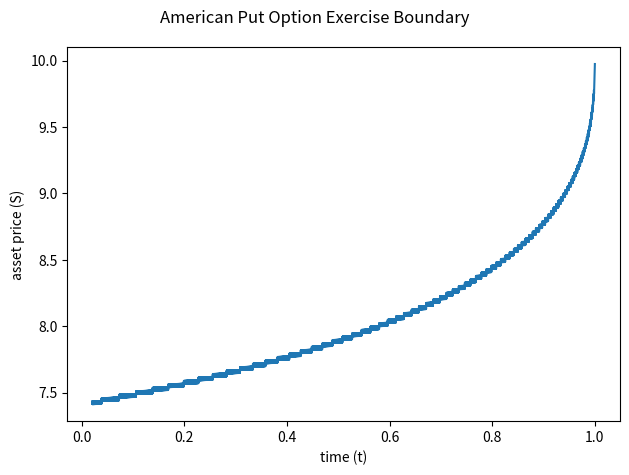
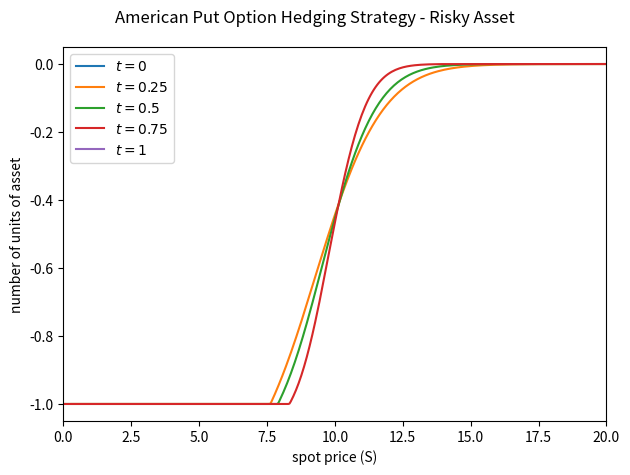
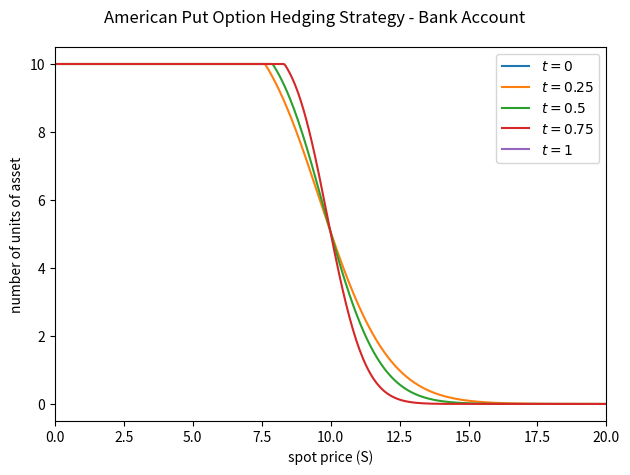

These figures' Python source, in order:
import numpy as np
import matplotlib.pyplot as plt
from statistics import NormalDist


def BSMOptionPricer(S_0, K, r, q, sigma, T, option_type):
    """Black-Scholes-Merton European option pricer

    Args:
        S_0 (float): current asset price
        K (float): option strike price
        r (float): annualized continuously compounding risk-free interest rate
        q (float): annualized continuously compounding dividend yield
        sigma (float): annualized asset price volatility
        T (float): time to maturity in years
        option_type (str): 'call' or 'put'

    Returns:
        _type_: _description_
    """

    d_1 = (1 / sigma * np.sqrt(T)) * (np.log(S_0 / K) + (r - q + sigma*sigma / 2) * T)
    d_2 = d_1 - sigma * np.sqrt(T)

    N_d_1 = NormalDist().cdf(d_1)
    N_d_2 = NormalDist().cdf(d_2)

    n_d_1 = NormalDist().pdf(d_1)

    q_discount_rate = np.exp(-q * T)
    r_discount_rate = np.exp(-r * T)

    if option_type == 'call':
        price = N_d_1 * S_0 * q_discount_rate - N_d_2 * K * r_discount_rate
        delta = q_discount_rate * N_d_1
        theta = (-S_0 * q_discount_rate * n_d_1 * sigma / (2 * np.sqrt(T))) - r * K * r_discount_rate * N_d_2 - q * S_0 * q_discount_rate * N_d_1
    else:
        price = (N_d_1 - 1) * S_0 * q_discount_rate - (N_d_2 - 1) * K * r_discount_rate
        delta = q_discount_rate * (N_d_1 - 1)
        theta = (-S_0 * q_discount_rate * n_d_1 * sigma / (2 * np.sqrt(T))) - r * K * r_discount_rate * (N_d_2 - 1) - q * S_0 * q_discount_rate * (N_d_1 - 1)

    gamma = q_discount_rate * n_d_1 / (S_0 * sigma * np.sqrt(T))

    return price, delta, gamma, theta / 365.0


def CRROptionPricer(S_0, K, r, q, sigma, N, T, option_type, exercise_type, drift=0.0):
    """Cox-Ross-Rubinstein (with drift) binomial tree option pricing model

    Args:
        S_0 (float): current asset price
        K (float): option strike price
        r (float): annualized continuously compounding risk-free interest rate
        q (float): annualized continuously compounding dividend yield
        sigma (float): annualized asset price volatility
        N (int): number of steps i.e., depth of the binomial tree
        T (float): time to maturity in years
        option_type (str): 'call' or 'put'
        exercise_type (str): 'european' or 'american'
        drift (float, optional): drift value in up & down factors. Defaults to 0.0.
    
    Returns:
        _type_: _description_
    """
    
    if option_type not in ('call', 'put'):
        raise ValueError("the argument 'option_type' must be either 'call' or 'put'")
    if exercise_type not in ('european', 'american'):
        raise ValueError("the argument 'exercise_type' must be either 'european' or 'american'")
    
    # useful constants to define
    delta_t = T / N
    discount_rate = np.exp(-r * delta_t)
    u = np.exp(drift*delta_t + sigma*np.sqrt(delta_t))
    d = np.exp(drift*delta_t - sigma*np.sqrt(delta_t))
    q_u = (np.exp((r - q) * delta_t) - d) / (u - d)
    q_d = 1 - q_u
    
    # binomial tree for asset price
    price_tree = np.full((N+1, N+1), np.nan)
    price_tree[0, 0] = S_0
    for i in range(1, N+1):
        price_tree[:i, i] = u * price_tree[:i, i-1]
        price_tree[i, i] = d * price_tree[i-1, i-1]
    
    # binomial tree for option value
    value_tree = np.full_like(price_tree, np.nan)
    if option_type == 'call':
        value_tree[:, -1] = np.maximum(0, price_tree[:, -1] - K)
    else:
        value_tree[:, -1] = np.maximum(0, K - price_tree[:, -1])
    for i in range(N, 0, -1):
        value_tree[:i, i-1] = discount_rate * (q_u * value_tree[:i, i] + q_d * value_tree[1:i+1, i])
        if exercise_type == 'american':
            if option_type == 'call':
                value_tree[:i, i-1] = np.maximum(price_tree[:i, i-1] - K, value_tree[:i, i-1])
            else:
                value_tree[:i, i-1] = np.maximum(K - price_tree[:i, i-1], value_tree[:i, i-1])
    
    return value_tree, price_tree


def delta_hedging(value_tree, price_tree):
    delta_tree = np.full_like(value_tree, np.nan)
    for i in range(delta_tree.shape[1]-1):
        delta_tree[:i+1, i] = (value_tree[:i+1, i+1] - value_tree[1:i+2, i+1]) / (price_tree[:i+1, i+1] - price_tree[1:i+2, i+1])
    bank_tree = value_tree - delta_tree * price_tree
    return delta_tree, bank_tree


def exercise_boundary(value_tree, price_tree, K):
    payoff_tree = K - price_tree
    exercised = np.where(value_tree == payoff_tree, 1, 0)
    exercised_price = np.where(exercised == 1, price_tree, -1)
    return exercised_price.max(axis=0)


def sim(S_0, r, mu, sigma, N, T, N_paths):
    delta_t = T / N
    p = 0.5 * (1 + (mu - r - 0.5*sigma**2) * np.sqrt(delta_t) / sigma)
    paths = np.full((N_paths, N+1), np.nan)
    paths[:, 0] = S_0
    for i in range(N):
        U = np.random.rand(N_paths)
        epsilon = (U < p) - (U >= p)
        paths[:, i+1] = paths[:, i] * np.exp(r*delta_t + sigma*np.sqrt(delta_t)*epsilon)
    return paths


if __name__ == '__main__':    
    S_0 = 10.0
    K = 10.0
    r = 0.02
    q = 0.0
    sigma = 0.2
    N = 5_000
    T = 1.0
    option_type = 'put'
    exercise_type = 'american'
    drift = r
    N_paths = 10_000
    
    exact_price = BSMOptionPricer(S_0, K, r, q, sigma, T, option_type)
    value_tree, price_tree = CRROptionPricer(S_0, K, r, q, sigma, N, T, option_type, exercise_type, drift)
    delta_tree, bank_tree = delta_hedging(value_tree, price_tree)
    
    print(exact_price)
    print(value_tree[0, 0], delta_tree[0, 0])
    
    boundary = exercise_boundary(value_tree, price_tree, K)
    boundary_for_plot = [x for x in boundary if x >= 0.0]
    ts = np.linspace(0, 1, N+1, endpoint=True)[-len(boundary_for_plot):]
    
    fig, ax = plt.subplots()
    ax.plot(ts, boundary_for_plot)
    fig.suptitle("American Put Option Exercise Boundary")
    plt.xlabel('time (t)')
    plt.ylabel('asset price (S)')
    plt.tight_layout()
    # ax.set_ylim(bottom=0.0)
    # fig.savefig('exercise_boundary.png')
    plt.show()
    
    fig, ax = plt.subplots()
    for t in (0, 1/4, 1/2, 3/4, 1):
        ax.plot(price_tree[:, int(N*t/T)], delta_tree[:, int(N*t/T)], label=f"$t = {{{t}}}$")
    fig.suptitle("American Put Option Hedging Strategy - Risky Asset")
    plt.xlabel('spot price (S)')
    plt.ylabel('number of units of asset')
    ax.set_xlim(left=0.0, right=20.0)
    ax.legend()
    plt.tight_layout()
    # fig.savefig('hedging_strategy_risky_asset.png')
    plt.show()
    
    fig, ax = plt.subplots()
    for t in (0, 1/4, 1/2, 3/4, 1):
        ax.plot(price_tree[:, int(N*t/T)], bank_tree[:, int(N*t/T)], label=f"$t = {{{t}}}$")
    fig.suptitle("American Put Option Hedging Strategy - Bank Account")
    plt.xlabel('spot price (S)')
    plt.ylabel('number of units of asset')
    ax.set_xlim(left=0.0, right=20.0)
    ax.legend()
    plt.tight_layout()
    # fig.savefig('hedging_strategy_bank_account.png')
    plt.show()